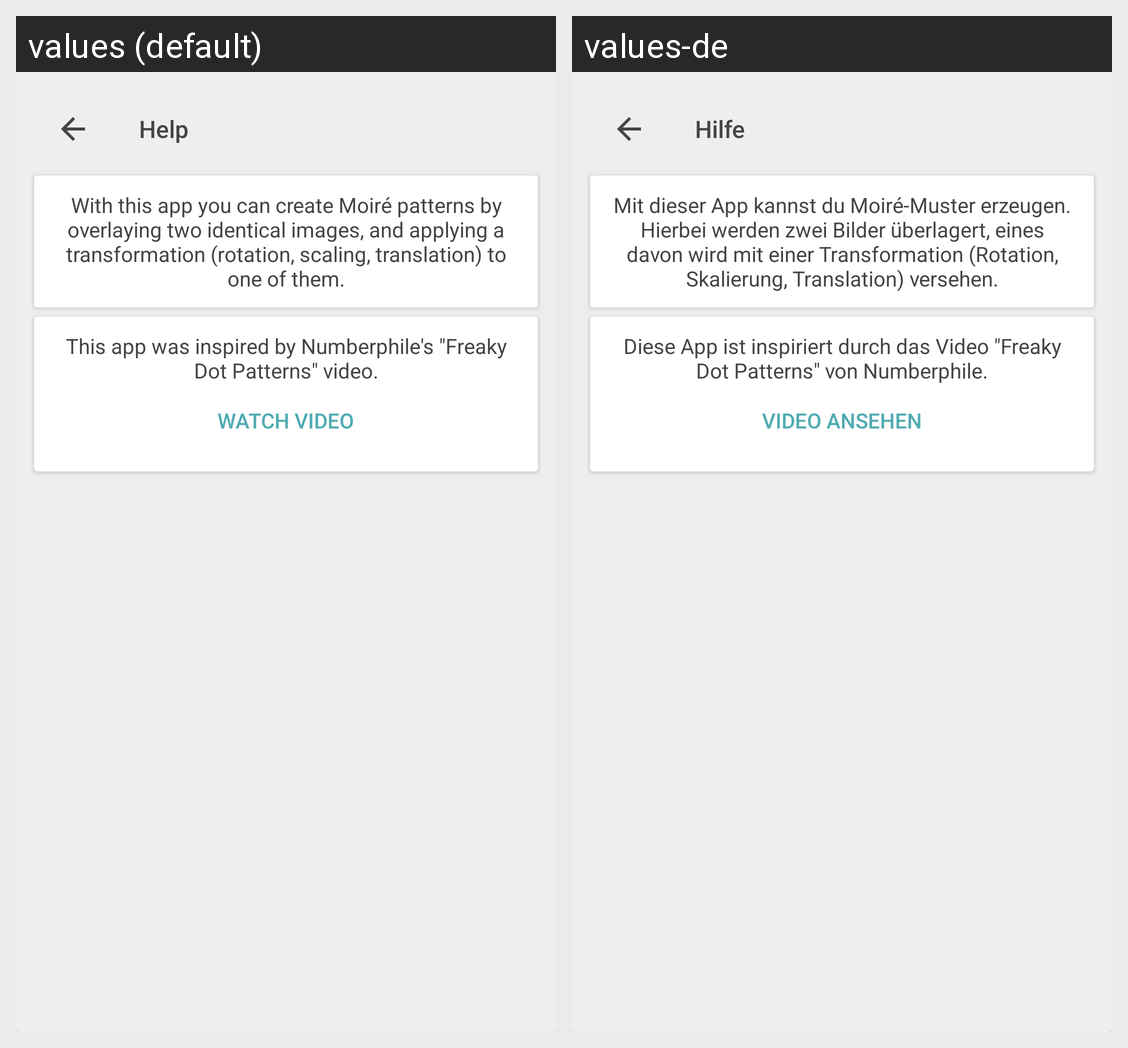

Translations of the strings shown on this Android screen, per locale in the grid:
Android screen res/layout/menu_help.xml rendered under 2 locales, left to right: values (default), values-de. Device: Nexus 5 (rendered at 1080×1920; each locale shown at half size, 540×960, under a caption strip naming it); theme AppTheme.
Strings drawn on this screen, with the default value and each locale's value (text and hints the layout hard-codes, and strings that could not be matched under every locale, appear in the picture but are not listed):

menu_help
  values: Help
  values-de: Hilfe

help_introduction
  values: With this app you can create Moiré patterns by overlaying two identical images, and applying a transformation (rotation, scaling, translation) to one of them.
  values-de: Mit dieser App kannst du Moiré-Muster erzeugen. Hierbei werden zwei Bilder überlagert, eines davon wird mit einer Transformation (Rotation, Skalierung, Translation) versehen.

help_inspiration
  values: This app was inspired by Numberphile's "Freaky Dot Patterns" video.
  values-de: Diese App ist inspiriert durch das Video "Freaky Dot Patterns" von Numberphile.

watch_video
  values: Watch video
  values-de: Video ansehen
